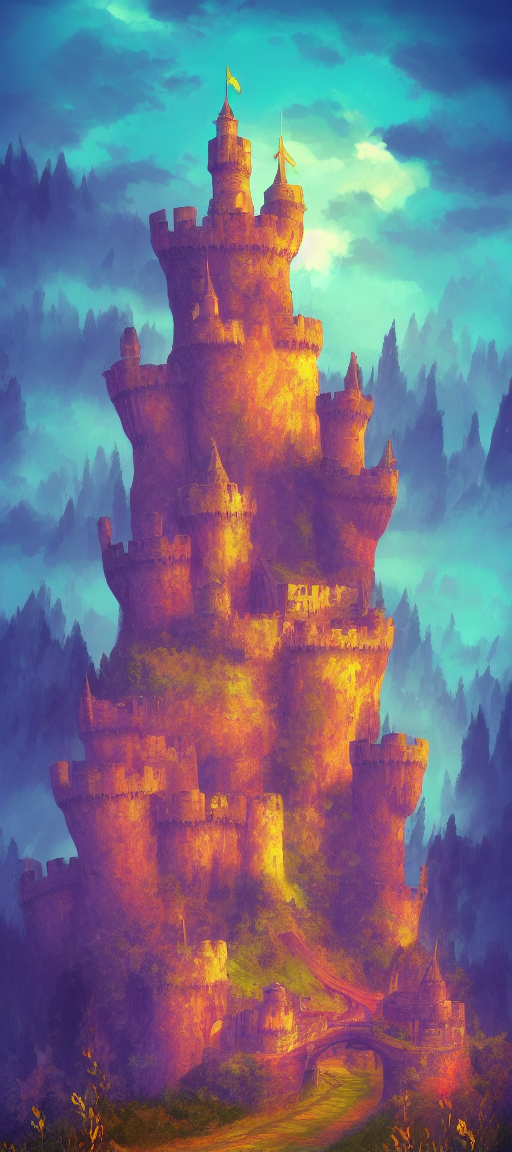
Generation parameters embedded in this image by AUTOMATIC1111 Stable Diffusion web UI or a fork of it (Forge, ...) (PNG 'parameters' text chunk):
Generate a vivid and colorful image for a fantasy game: illustrate a castle on a picturesque hill in vibrant hues. The castle should stand out with fantastical design elements and be set in a mystical and bright environment with impressive details.
Steps: 54, Sampler: Euler a, CFG scale: 7, Seed: 1291805355, Size: 512x1152, Model hash: e1441589a6, Model: v1-5-pruned